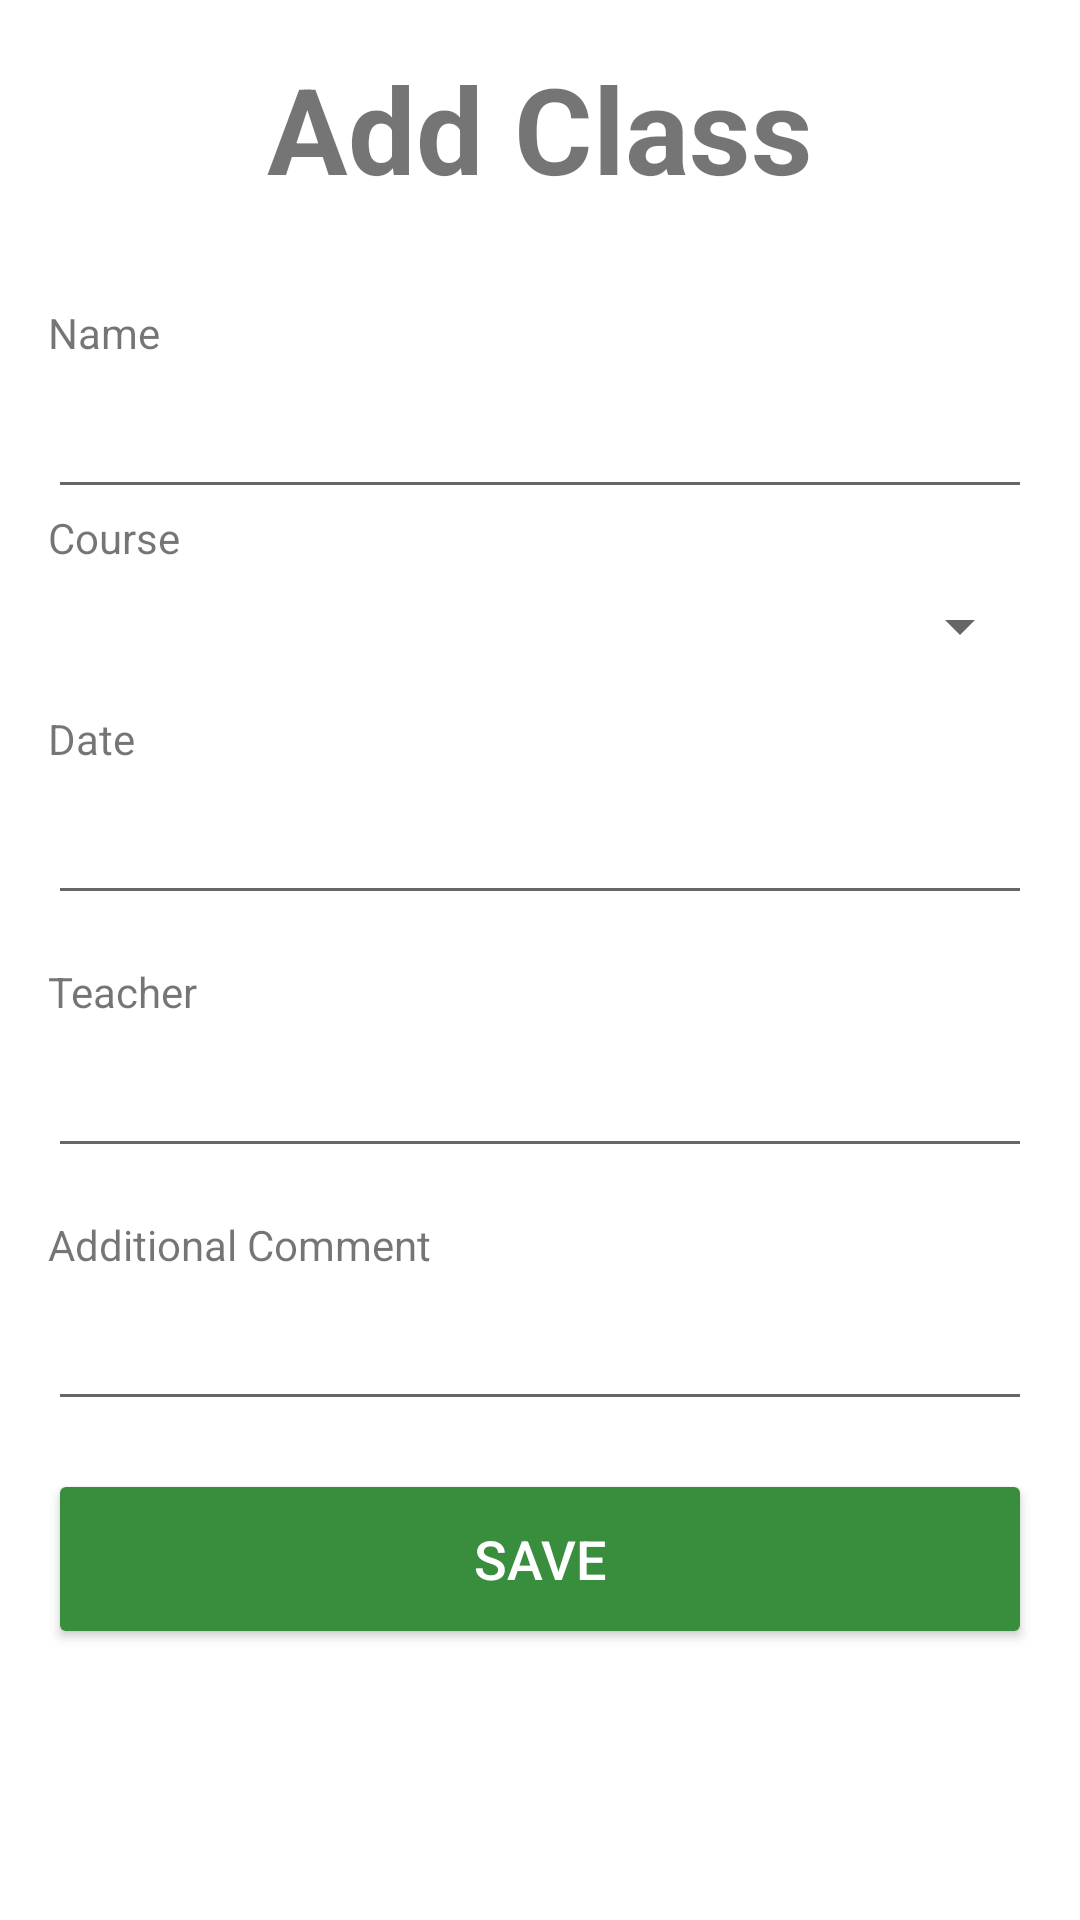

Here is an Android app screen rendered from its layout file. Give the layout XML and the strings, colors and styles it references.
<!-- AndroidManifest.xml: application theme Theme.YogaCLS -->
<!-- res/layout/activity_add_class.xml -->
<?xml version="1.0" encoding="utf-8"?>
<ScrollView xmlns:android="http://schemas.android.com/apk/res/android"
    android:layout_width="match_parent"
    android:layout_height="match_parent"
    android:padding="16dp">

    <RelativeLayout
        android:layout_width="match_parent"
        android:layout_height="wrap_content">

        
        <TextView
            android:id="@+id/heading"
            android:layout_width="match_parent"
            android:layout_height="wrap_content"
            android:text="Add Class"
            android:textSize="40sp"
            android:textStyle="bold"
            android:gravity="center"
            android:layout_marginBottom="16dp" />

        
        <TextView
            android:id="@+id/label_name"
            android:layout_width="match_parent"
            android:layout_height="wrap_content"
            android:layout_below="@id/heading"
            android:layout_marginTop="16dp"
            android:text="Name" />

        <EditText
            android:id="@+id/edit_name"
            android:layout_width="match_parent"
            android:layout_height="wrap_content"
            android:layout_below="@id/label_name"
            android:layout_marginTop="8dp" />

        <TextView
            android:id="@+id/error_name"
            android:layout_width="match_parent"
            android:layout_height="wrap_content"
            android:layout_below="@id/edit_name"
            android:text="Name is required"
            android:textColor="@android:color/holo_red_light"
            android:visibility="gone" />

        
        <TextView
            android:id="@+id/label_course"
            android:layout_width="wrap_content"
            android:layout_height="wrap_content"
            android:layout_below="@id/error_name"
            android:text="Course" />

        <Spinner
            android:id="@+id/spinner_course"
            android:layout_width="match_parent"
            android:layout_height="wrap_content"
            android:layout_below="@id/label_course"
            android:layout_marginTop="8dp" />

        
        <TextView
            android:id="@+id/label_date"
            android:layout_width="wrap_content"
            android:layout_height="wrap_content"
            android:layout_below="@id/spinner_course"
            android:layout_marginTop="16dp"
            android:text="Date" />

        <EditText
            android:id="@+id/edit_date"
            android:layout_width="match_parent"
            android:layout_height="wrap_content"
            android:layout_below="@id/label_date"
            android:layout_marginTop="8dp" />

        <TextView
            android:id="@+id/error_date"
            android:layout_width="match_parent"
            android:layout_height="wrap_content"
            android:layout_below="@id/edit_date"
            android:text="Date is required"
            android:textColor="@android:color/holo_red_light"
            android:visibility="gone" />

        
        <TextView
            android:id="@+id/label_teacher"
            android:layout_width="wrap_content"
            android:layout_height="wrap_content"
            android:layout_below="@id/error_date"
            android:layout_marginTop="16dp"
            android:text="Teacher" />

        <EditText
            android:id="@+id/edit_teacher"
            android:layout_width="match_parent"
            android:layout_height="wrap_content"
            android:layout_below="@id/label_teacher"
            android:layout_marginTop="8dp" />

        <TextView
            android:id="@+id/error_teacher"
            android:layout_width="match_parent"
            android:layout_height="wrap_content"
            android:layout_below="@id/edit_teacher"
            android:text="Teacher is required"
            android:textColor="@android:color/holo_red_light"
            android:visibility="gone" />

        
        <TextView
            android:id="@+id/label_comment"
            android:layout_width="wrap_content"
            android:layout_height="wrap_content"
            android:layout_below="@id/error_teacher"
            android:layout_marginTop="16dp"
            android:text="Additional Comment" />

        <EditText
            android:id="@+id/edit_comment"
            android:layout_width="match_parent"
            android:layout_height="wrap_content"
            android:layout_below="@id/label_comment"
            android:layout_marginTop="8dp" />

        
        <Button
            android:id="@+id/button_save_class"
            android:layout_width="match_parent"
            android:layout_height="60dp"
            android:layout_below="@id/edit_comment"
            android:layout_marginTop="16dp"
            android:backgroundTint="#388E3C"
            android:text="Save"
            android:textSize="18sp"
            android:textColor="@android:color/white" />
    </RelativeLayout>
</ScrollView>
<!-- resources referenced by this layout -->
<resources>
  <style name="Theme.YogaCLS" parent="Theme.MaterialComponents.DayNight.DarkActionBar">
          
          <item name="colorPrimary">@color/purple_500</item>
          <item name="colorPrimaryVariant">@color/purple_700</item>
          <item name="colorOnPrimary">@color/white</item>
          
          <item name="colorSecondary">@color/teal_200</item>
          <item name="colorSecondaryVariant">@color/teal_700</item>
          <item name="colorOnSecondary">@color/black</item>
          
          <item name="android:statusBarColor">?attr/colorPrimaryVariant</item>
          
      </style>
  <!-- not gathered from this repository: default colours our renderer supplied (Android Studio template values) -->
  <color name="purple_500">#FF6200EE</color>
  <color name="purple_700">#FF3700B3</color>
  <color name="teal_200">#FF03DAC5</color>
  <color name="teal_700">#FF018786</color>
  <color name="black">#FF000000</color>
  <color name="white">#FFFFFFFF</color>
</resources>
